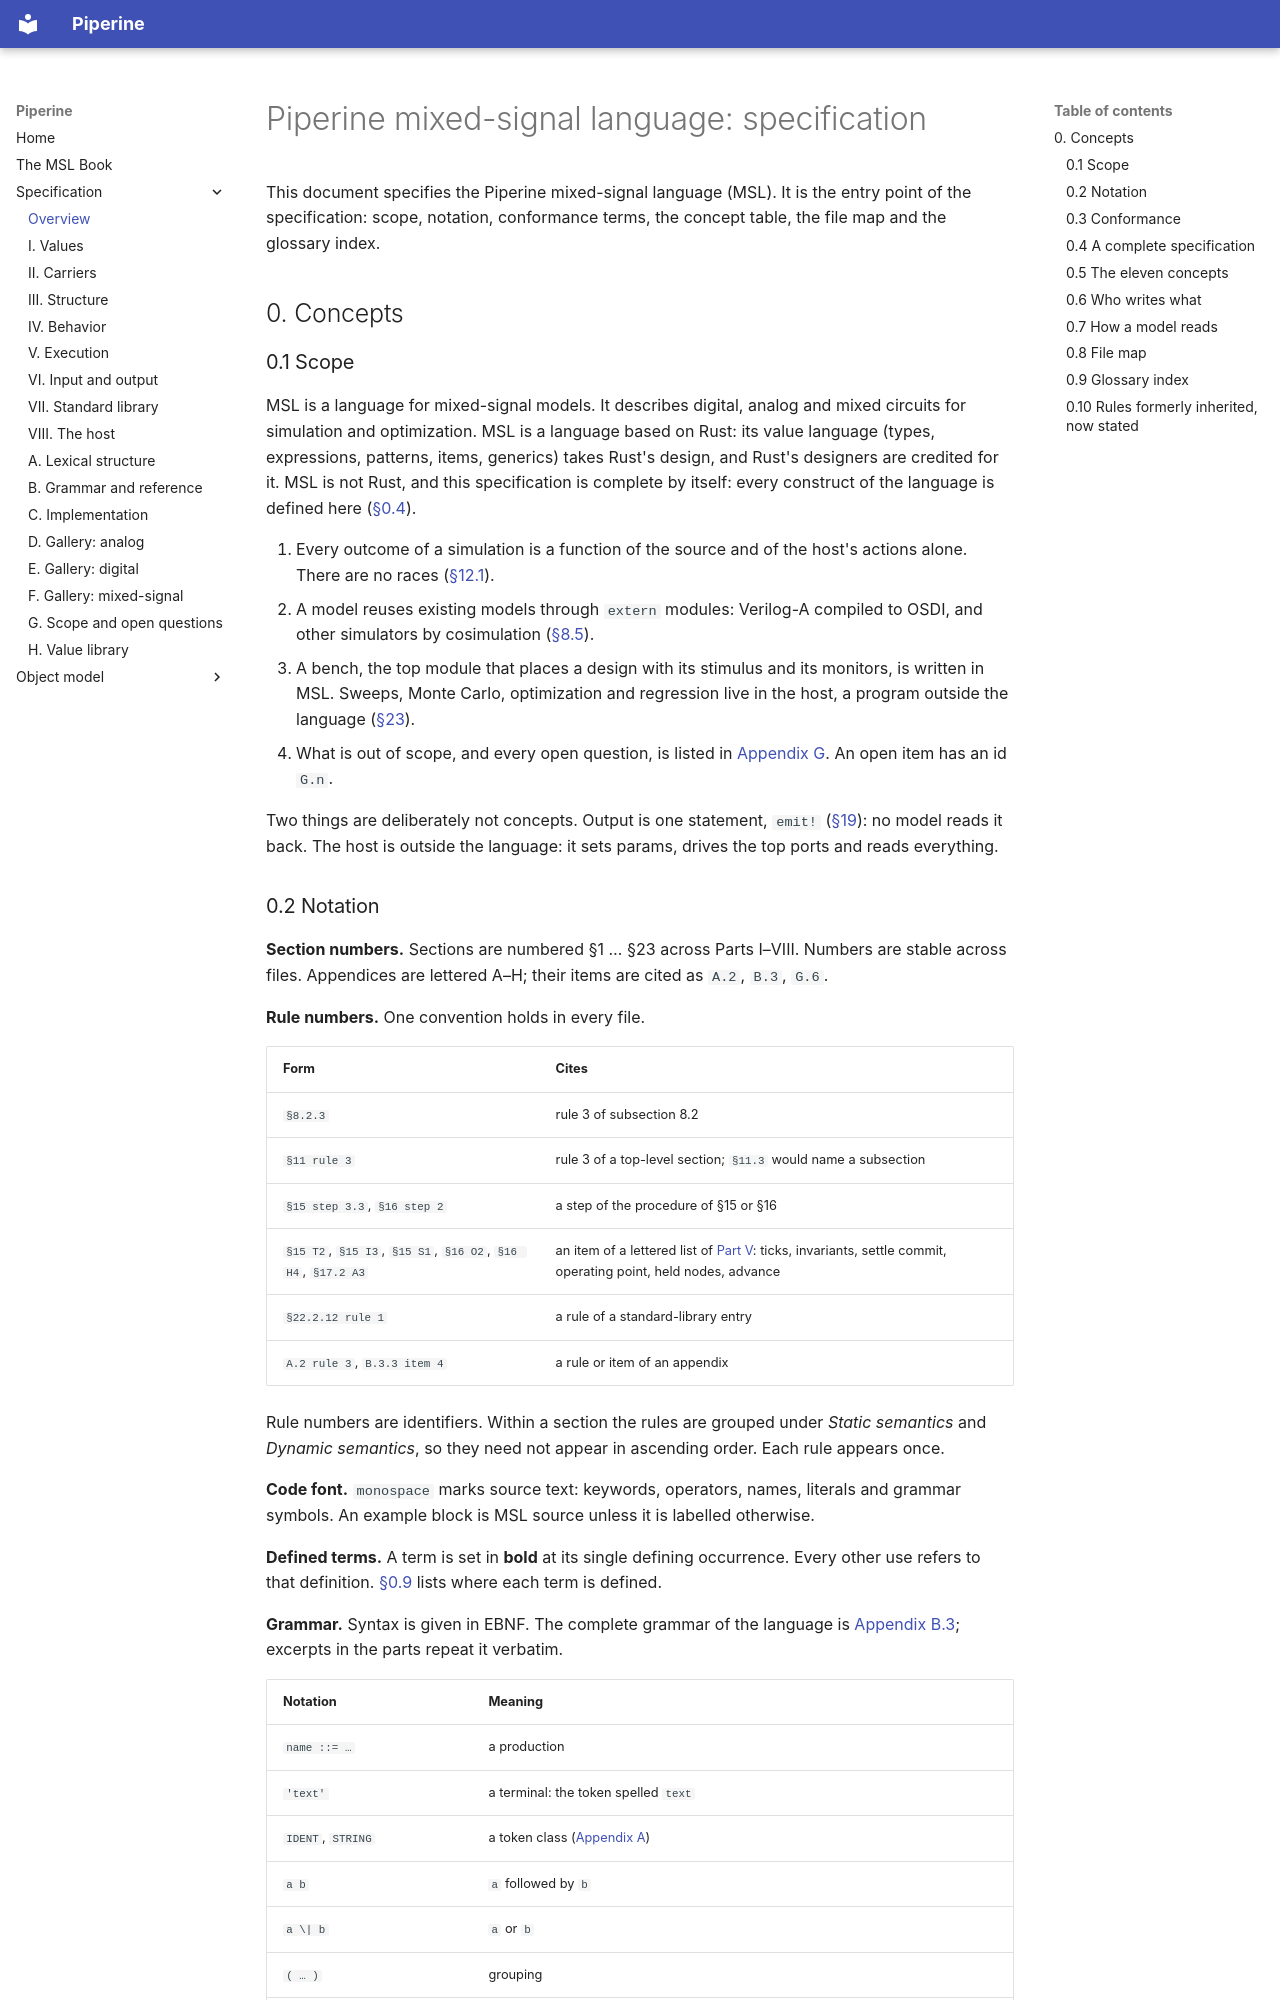

repository: vkeslarek/piperine · page: spec/index.html · generator: mkdocs

# Piperine mixed-signal language: specification

This document specifies the Piperine mixed-signal language (MSL). It is the entry point of the
specification: scope, notation, conformance terms, the concept table, the file map and the
glossary index.

## 0. Concepts

### 0.1 Scope

MSL is a language for mixed-signal models. It describes digital, analog and mixed circuits for
simulation and optimization. MSL is a language based on Rust: its value language (types,
expressions, patterns, items, generics) takes Rust's design, and Rust's designers are credited
for it. MSL is not Rust, and this specification is complete by itself: every construct of the
language is defined here ([§0.4](#04-a-complete-specification)).

1. Every outcome of a simulation is a function of the source and of the host's actions alone.
   There are no races ([§12.1](part_iv_behavior.md#121-reactions)).
2. A model reuses existing models through `extern` modules: Verilog-A compiled to OSDI, and
   other simulators by cosimulation ([§8.5](part_iii_structure.md#85-run-settings-and-extern-modules)).
3. A bench, the top module that places a design with its stimulus and its monitors, is
   written in MSL. Sweeps, Monte Carlo, optimization and regression live in the host, a
   program outside the language ([§23](part_viii_host.md#23-testbenches-and-optimization)).
4. What is out of scope, and every open question, is listed in
   [Appendix G](appendix_g_scope.md). An open item has an id `G.n`.

Two things are deliberately not concepts. Output is one statement, `emit!`
([§19](part_vi_io.md#19-streams-and-checks)): no model reads it back. The host is outside the
language: it sets params, drives the top ports and reads everything.
